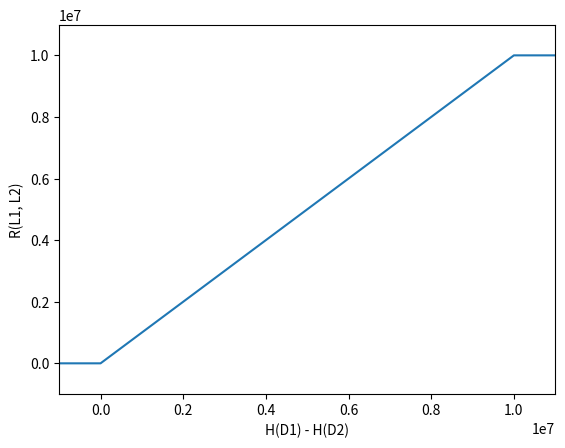

The matplotlib source for this figure:

import matplotlib.pyplot as plt

plt.plot([-1000000, 0, 10000000, 11000000], [1000, 1000, 10000000, 10000000])
plt.axis([-1000000, 11000000, -1000000, 11000000])
plt.ylabel('R(L1, L2)')
plt.xlabel('H(D1) - H(D2)')
plt.show()
